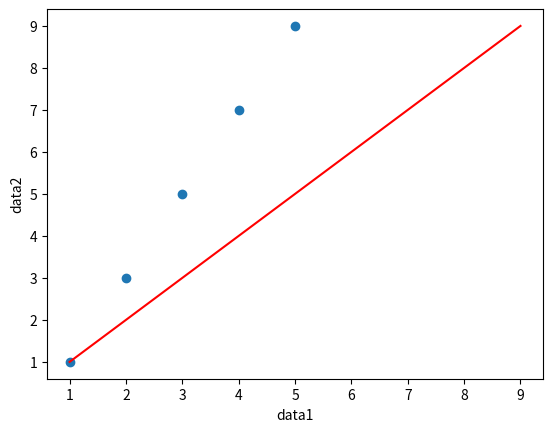

This chart was generated by the following Python code:
import matplotlib.pyplot as plt

data1 = [1,2,3,4,5]
data2 = [1,3,5,7,9]

max = max(data1 + data2)
min = min(data1 + data2)
baseline = range(min, max+1)

plt.plot(data1, data2, "o")
plt.plot(baseline, baseline, "r-")
plt.xlabel('data1')
plt.ylabel('data2')

plt.show()